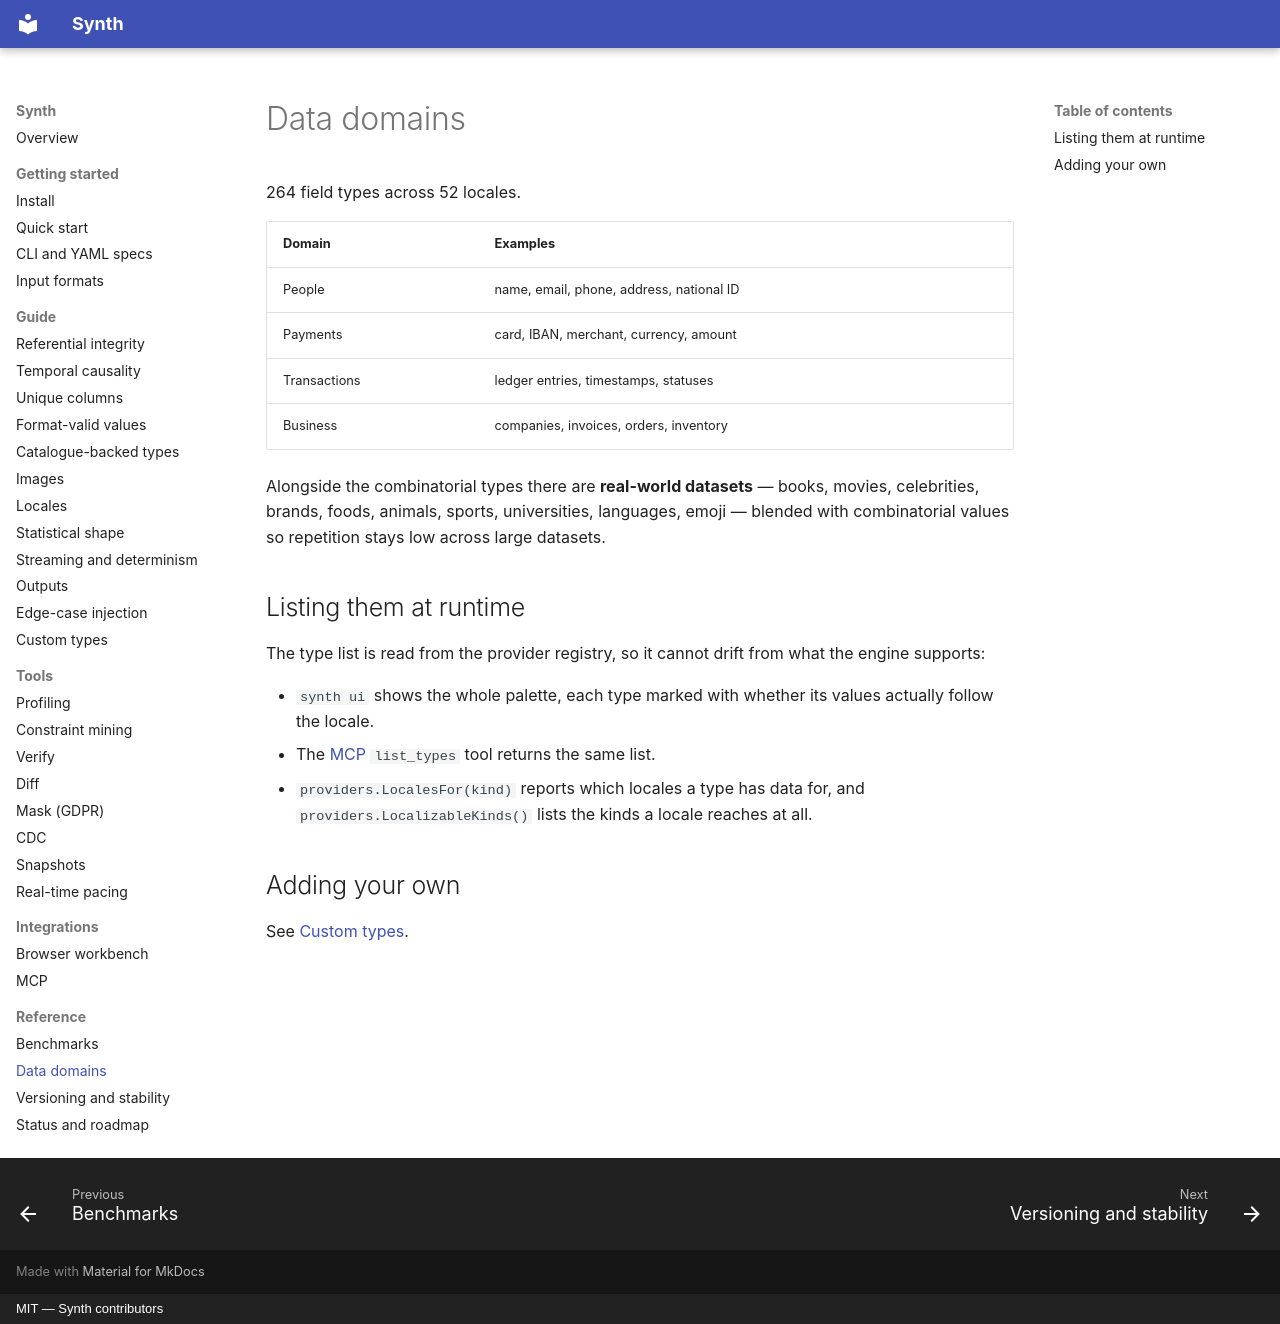

repository: bakhod1r/synth · page: reference/domains/index.html · generator: mkdocs · copyright: MIT — Synth contributors

# Data domains

264 field types across 52 locales.

| Domain | Examples |
| --- | --- |
| People | name, email, phone, address, national ID |
| Payments | card, IBAN, merchant, currency, amount |
| Transactions | ledger entries, timestamps, statuses |
| Business | companies, invoices, orders, inventory |

Alongside the combinatorial types there are **real-world datasets** — books,
movies, celebrities, brands, foods, animals, sports, universities, languages,
emoji — blended with combinatorial values so repetition stays low across large
datasets.

## Listing them at runtime

The type list is read from the provider registry, so it cannot drift from what
the engine supports:

- `synth ui` shows the whole palette, each type marked with whether its values
  actually follow the locale.
- The [MCP](../mcp.md) `list_types` tool returns the same list.
- `providers.LocalesFor(kind)` reports which locales a type has data for, and
  `providers.LocalizableKinds()` lists the kinds a locale reaches at all.

## Adding your own

See [Custom types](../guide/custom-types.md).
